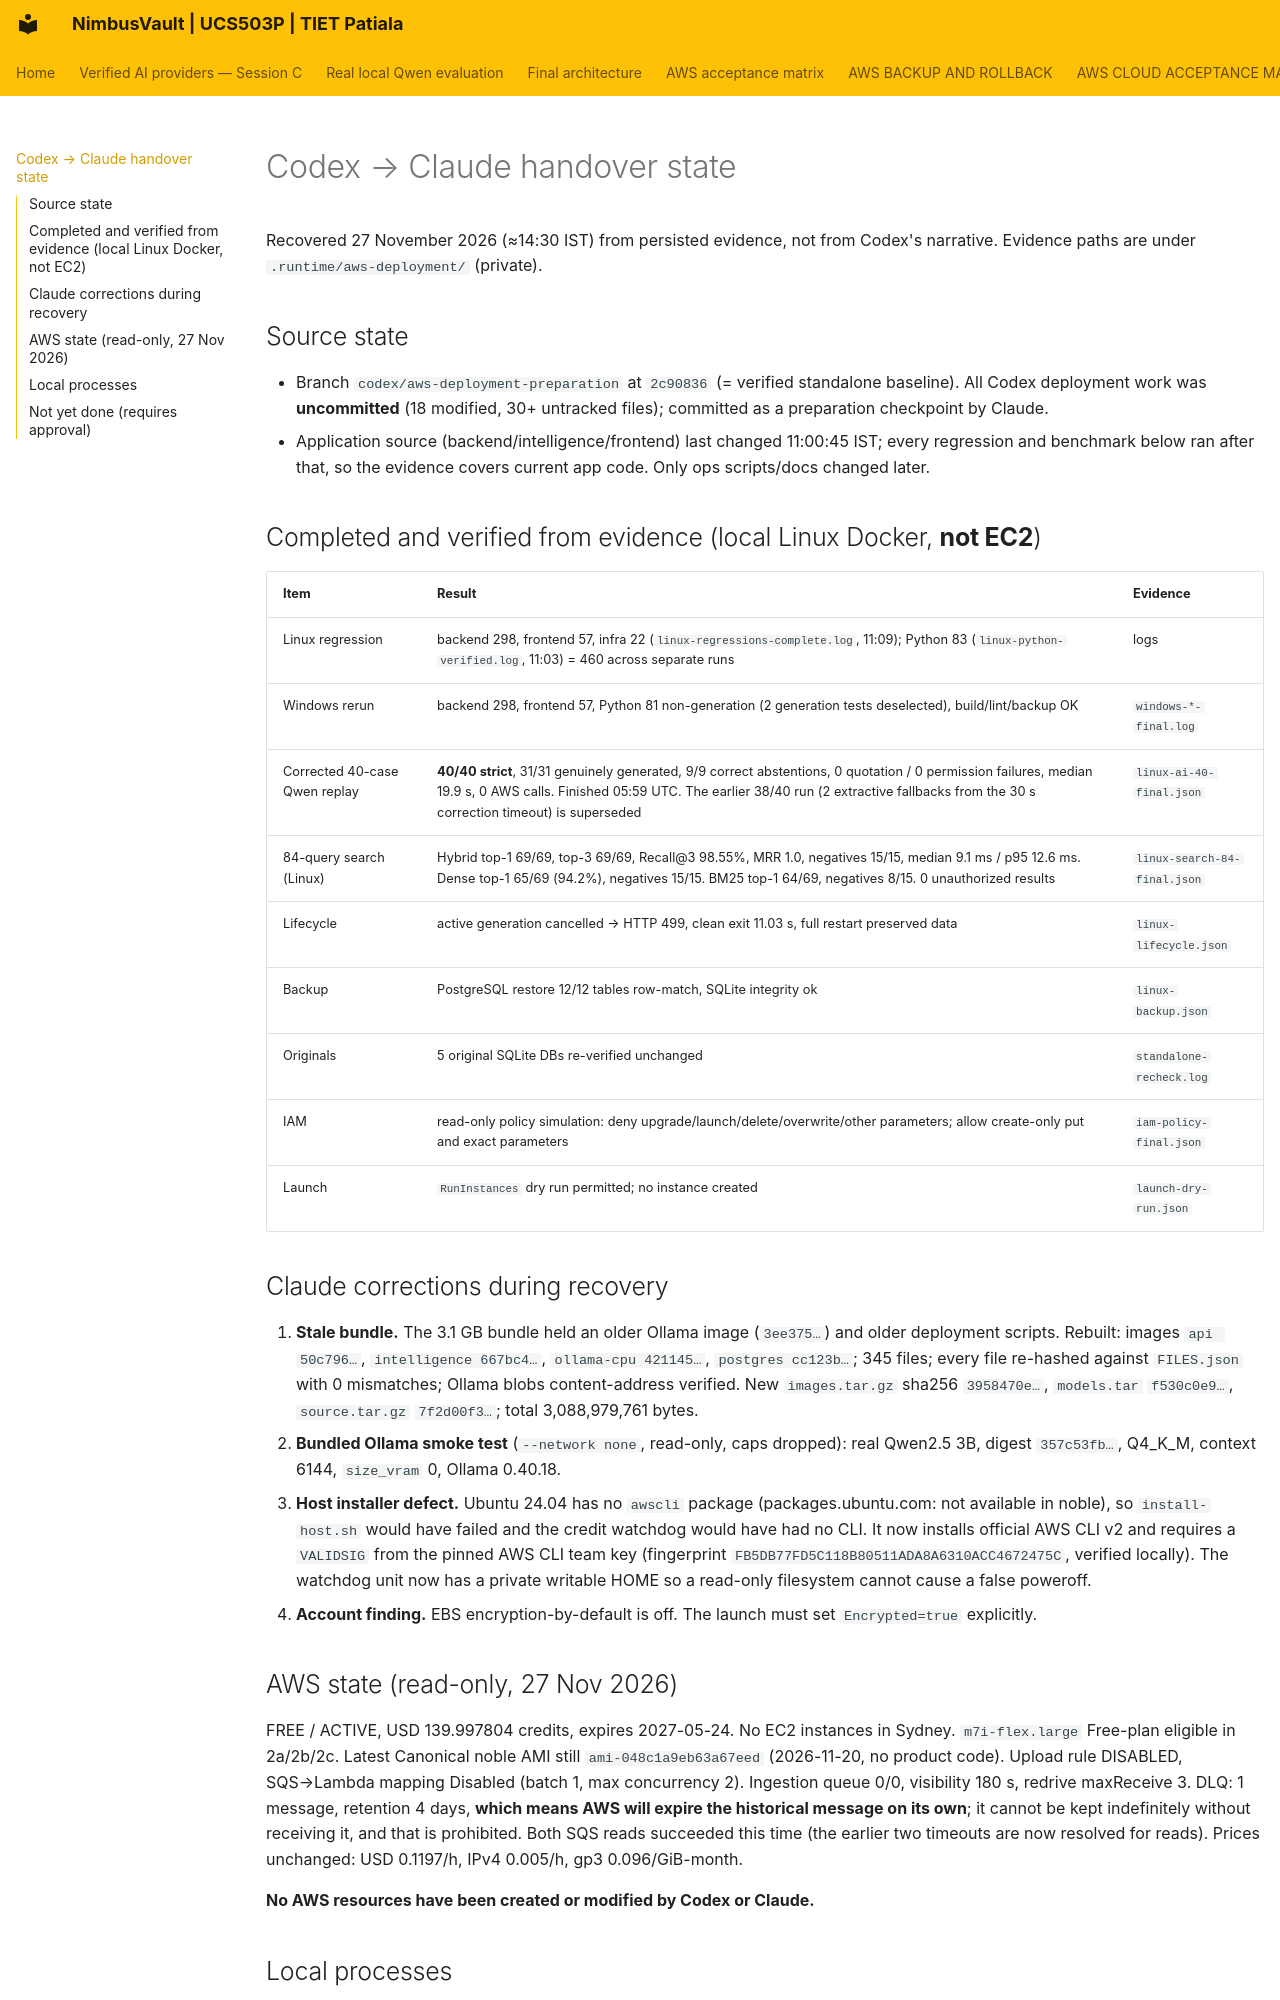

repository: JainMehul05/NimbusVault- · page: CLAUDE_HANDOVER_STATE/index.html · generator: mkdocs

# Codex → Claude handover state

Recovered 27 November 2026 (≈14:30 IST) from persisted evidence, not from Codex's narrative. Evidence paths are under `.runtime/aws-deployment/` (private).

## Source state
- Branch `codex/aws-deployment-preparation` at `2c90836` (= verified standalone baseline). All Codex deployment work was **uncommitted** (18 modified, 30+ untracked files); committed as a preparation checkpoint by Claude.
- Application source (backend/intelligence/frontend) last changed 11:00:45 IST; every regression and benchmark below ran after that, so the evidence covers current app code. Only ops scripts/docs changed later.

## Completed and verified from evidence (local Linux Docker, **not EC2**)
| Item | Result | Evidence |
|---|---|---|
| Linux regression | backend 298, frontend 57, infra 22 (`linux-regressions-complete.log`, 11:09); Python 83 (`linux-python-verified.log`, 11:03) = 460 across separate runs | logs |
| Windows rerun | backend 298, frontend 57, Python 81 non-generation (2 generation tests deselected), build/lint/backup OK | `windows-*-final.log` |
| Corrected 40-case Qwen replay | **40/40 strict**, 31/31 genuinely generated, 9/9 correct abstentions, 0 quotation / 0 permission failures, median 19.9 s, 0 AWS calls. Finished 05:59 UTC. The earlier 38/40 run (2 extractive fallbacks from the 30 s correction timeout) is superseded | `linux-ai-40-final.json` |
| 84-query search (Linux) | Hybrid top-1 69/69, top-3 69/69, Recall@3 98.55%, MRR 1.0, negatives 15/15, median 9.1 ms / p95 12.6 ms. Dense top-1 65/69 (94.2%), negatives 15/15. BM25 top-1 64/69, negatives 8/15. 0 unauthorized results | `linux-search-84-final.json` |
| Lifecycle | active generation cancelled → HTTP 499, clean exit 11.03 s, full restart preserved data | `linux-lifecycle.json` |
| Backup | PostgreSQL restore 12/12 tables row-match, SQLite integrity ok | `linux-backup.json` |
| Originals | 5 original SQLite DBs re-verified unchanged | `standalone-recheck.log` |
| IAM | read-only policy simulation: deny upgrade/launch/delete/overwrite/other parameters; allow create-only put and exact parameters | `iam-policy-final.json` |
| Launch | `RunInstances` dry run permitted; no instance created | `launch-dry-run.json` |

## Claude corrections during recovery
1. **Stale bundle.** The 3.1 GB bundle held an older Ollama image (`3ee375…`) and older deployment scripts. Rebuilt: images `api 50c796…`, `intelligence 667bc4…`, `ollama-cpu 421145…`, `postgres cc123b…`; 345 files; every file re-hashed against `FILES.json` with 0 mismatches; Ollama blobs content-address verified. New `images.tar.gz` sha256 `3958470e…`, `models.tar` `f530c0e9…`, `source.tar.gz` `7f2d00f3…`; total 3,088,979,761 bytes.
2. **Bundled Ollama smoke test** (`--network none`, read-only, caps dropped): real Qwen2.5 3B, digest `357c53fb…`, Q4_K_M, context 6144, `size_vram` 0, Ollama 0.40.18.
3. **Host installer defect.** Ubuntu 24.04 has no `awscli` package (packages.ubuntu.com: not available in noble), so `install-host.sh` would have failed and the credit watchdog would have had no CLI. It now installs official AWS CLI v2 and requires a `VALIDSIG` from the pinned AWS CLI team key (fingerprint `FB5DB77FD5C118B80511ADA8A6310ACC4672475C`, verified locally). The watchdog unit now has a private writable HOME so a read-only filesystem cannot cause a false poweroff.
4. **Account finding.** EBS encryption-by-default is off. The launch must set `Encrypted=true` explicitly.
